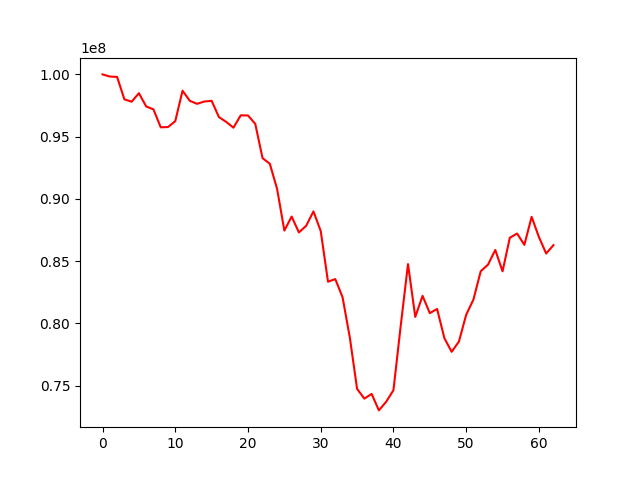

The data file committed next to this chart (first rows):
, 0
0, 100000000
1, 99827534
2, 99798450
3, 97997181
4, 97806243
5, 98491812
6, 97422781
7, 97189991
8, 95748612
9, 95770415
10, 96245461
11, 98688656
12, 97876054
13, 97634696
14, 97822491
15, 97875911
16, 96575039
17, 96184052
18, 95718477
19, 96710151
20, 96699565
21, 96022829
22, 93271695
23, 92816431
24, 90800088
25, 87451324
26, 88577262
27, 87304404
28, 87838300
29, 88990229
30, 87414835
31, 83344024
32, 83553779
33, 82102586
34, 78861103
35, 74731710
36, 73949207
37, 74328029
38, 73003559
39, 73700629
40, 74630563
41, 79812118
42, 84759109
43, 80515772
44, 82208011
45, 80816259
46, 81156152
47, 78811853
48, 77710705
49, 78531928
50, 80687869
51, 81916077
52, 84184292
53, 84713937
54, 85893330
55, 84178809
56, 86875292
57, 87213469
58, 86304485
59, 88555605
... 3 more rows
